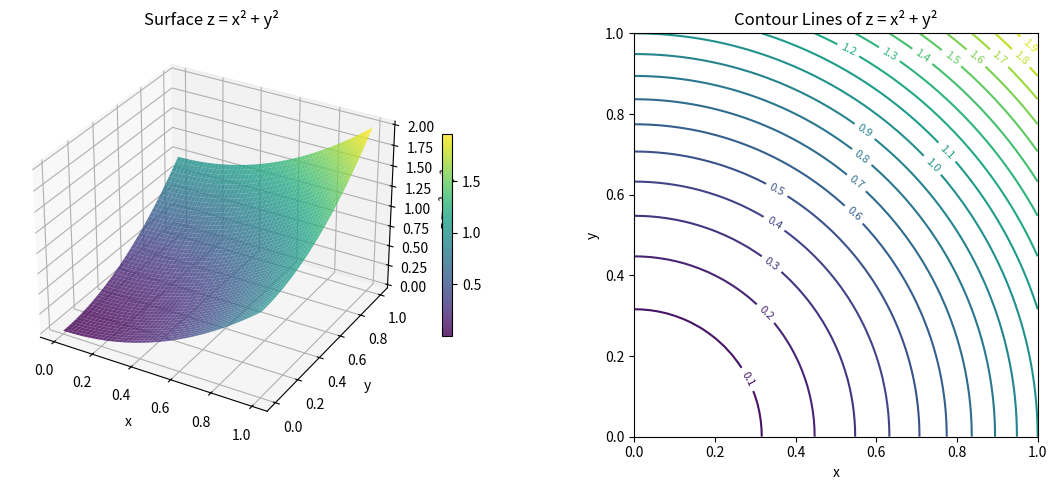

Python code for this plot:
import numpy as np
import matplotlib.pyplot as plt
from mpl_toolkits.mplot3d import Axes3D
from scipy import integrate


def surface_function(x, y):
    """Define the surface z = x² + y²"""
    return x ** 2 + y ** 2


def analytical_solution():
    """
    Calculate the analytical solution using double integration
    ∫∫(x² + y²) dx dy over [0,1] × [0,1]
    = ∫₀¹ ∫₀¹ (x² + y²) dx dy
    = ∫₀¹ [x³/3 + xy²]₀¹ dy
    = ∫₀¹ (1/3 + y²) dy
    = [y/3 + y³/3]₀¹
    = 1/3 + 1/3 = 2/3
    """
    return 2 / 3


def numerical_integration_scipy():
    """Calculate volume using scipy's double integration"""
    result, error = integrate.dblquad(surface_function, 0, 1, 0, 1)
    return result, error


def numerical_integration_riemann(n=100):
    """Calculate volume using Riemann sum approximation"""
    dx = dy = 1.0 / n
    volume = 0

    for i in range(n):
        for j in range(n):
            x = (i + 0.5) * dx  # Midpoint rule
            y = (j + 0.5) * dy
            volume += surface_function(x, y) * dx * dy

    return volume


def monte_carlo_integration(n_points=100000):
    """Calculate volume using Monte Carlo method"""
    # Generate random points in the unit square
    x_random = np.random.uniform(0, 1, n_points)
    y_random = np.random.uniform(0, 1, n_points)

    # Calculate function values at random points
    z_values = surface_function(x_random, y_random)

    # Volume = area of base × average height
    volume = np.mean(z_values) * 1.0  # Unit square has area 1

    return volume


def visualize_surface():
    """Create 3D visualization of the surface"""
    # Create mesh grid
    x = np.linspace(0, 1, 50)
    y = np.linspace(0, 1, 50)
    X, Y = np.meshgrid(x, y)
    Z = surface_function(X, Y)

    # Create 3D plot
    fig = plt.figure(figsize=(12, 5))

    # 3D surface plot
    ax1 = fig.add_subplot(121, projection='3d')
    surf = ax1.plot_surface(X, Y, Z, cmap='viridis', alpha=0.8)
    ax1.set_xlabel('x')
    ax1.set_ylabel('y')
    ax1.set_zlabel('z = x² + y²')
    ax1.set_title('Surface z = x² + y²')
    plt.colorbar(surf, shrink=0.5)

    # Contour plot
    ax2 = fig.add_subplot(122)
    contour = ax2.contour(X, Y, Z, levels=20)
    ax2.clabel(contour, inline=True, fontsize=8)
    ax2.set_xlabel('x')
    ax2.set_ylabel('y')
    ax2.set_title('Contour Lines of z = x² + y²')
    ax2.set_aspect('equal')

    plt.tight_layout()
    plt.show()


def main():
    print("Volume Calculation: z = x² + y² over [0,1] × [0,1]")
    print("=" * 55)

    # Analytical solution
    analytical_vol = analytical_solution()
    print(f"1. Analytical Solution:")
    print(f"   Volume = 2/3 = {analytical_vol:.10f}")
    print()

    # Numerical integration using scipy
    scipy_vol, scipy_error = numerical_integration_scipy()
    print(f"2. Numerical Integration (SciPy):")
    print(f"   Volume = {scipy_vol:.10f}")
    print(f"   Error estimate = {scipy_error:.2e}")
    print(f"   Difference from analytical = {abs(scipy_vol - analytical_vol):.2e}")
    print()

    # Riemann sum approximation
    riemann_vol = numerical_integration_riemann(100)
    print(f"3. Riemann Sum (100×100 grid):")
    print(f"   Volume = {riemann_vol:.10f}")
    print(f"   Difference from analytical = {abs(riemann_vol - analytical_vol):.2e}")
    print()

    # Monte Carlo method
    mc_vol = monte_carlo_integration(100000)
    print(f"4. Monte Carlo Method (100,000 points):")
    print(f"   Volume = {mc_vol:.10f}")
    print(f"   Difference from analytical = {abs(mc_vol - analytical_vol):.2e}")
    print()

    # Step-by-step analytical calculation
    print("Step-by-step Analytical Calculation:")
    print("-" * 35)
    print("∫₀¹ ∫₀¹ (x² + y²) dx dy")
    print("= ∫₀¹ [∫₀¹ (x² + y²) dx] dy")
    print("= ∫₀¹ [x³/3 + xy²]₀¹ dy")
    print("= ∫₀¹ (1/3 + y²) dy")
    print("= [y/3 + y³/3]₀¹")
    print("= (1/3 + 1/3) - (0)")
    print("= 2/3")
    print()

    # Convergence test for Riemann sum
    print("Riemann Sum Convergence:")
    print("-" * 25)
    grid_sizes = [10, 25, 50, 100, 200]
    for n in grid_sizes:
        vol = numerical_integration_riemann(n)
        error = abs(vol - analytical_vol)
        print(f"Grid {n:3d}×{n:3d}: Volume = {vol:.8f}, Error = {error:.2e}")

    # Create visualization
    print("\nGenerating 3D visualization...")
    visualize_surface()


if __name__ == "__main__":
    main()